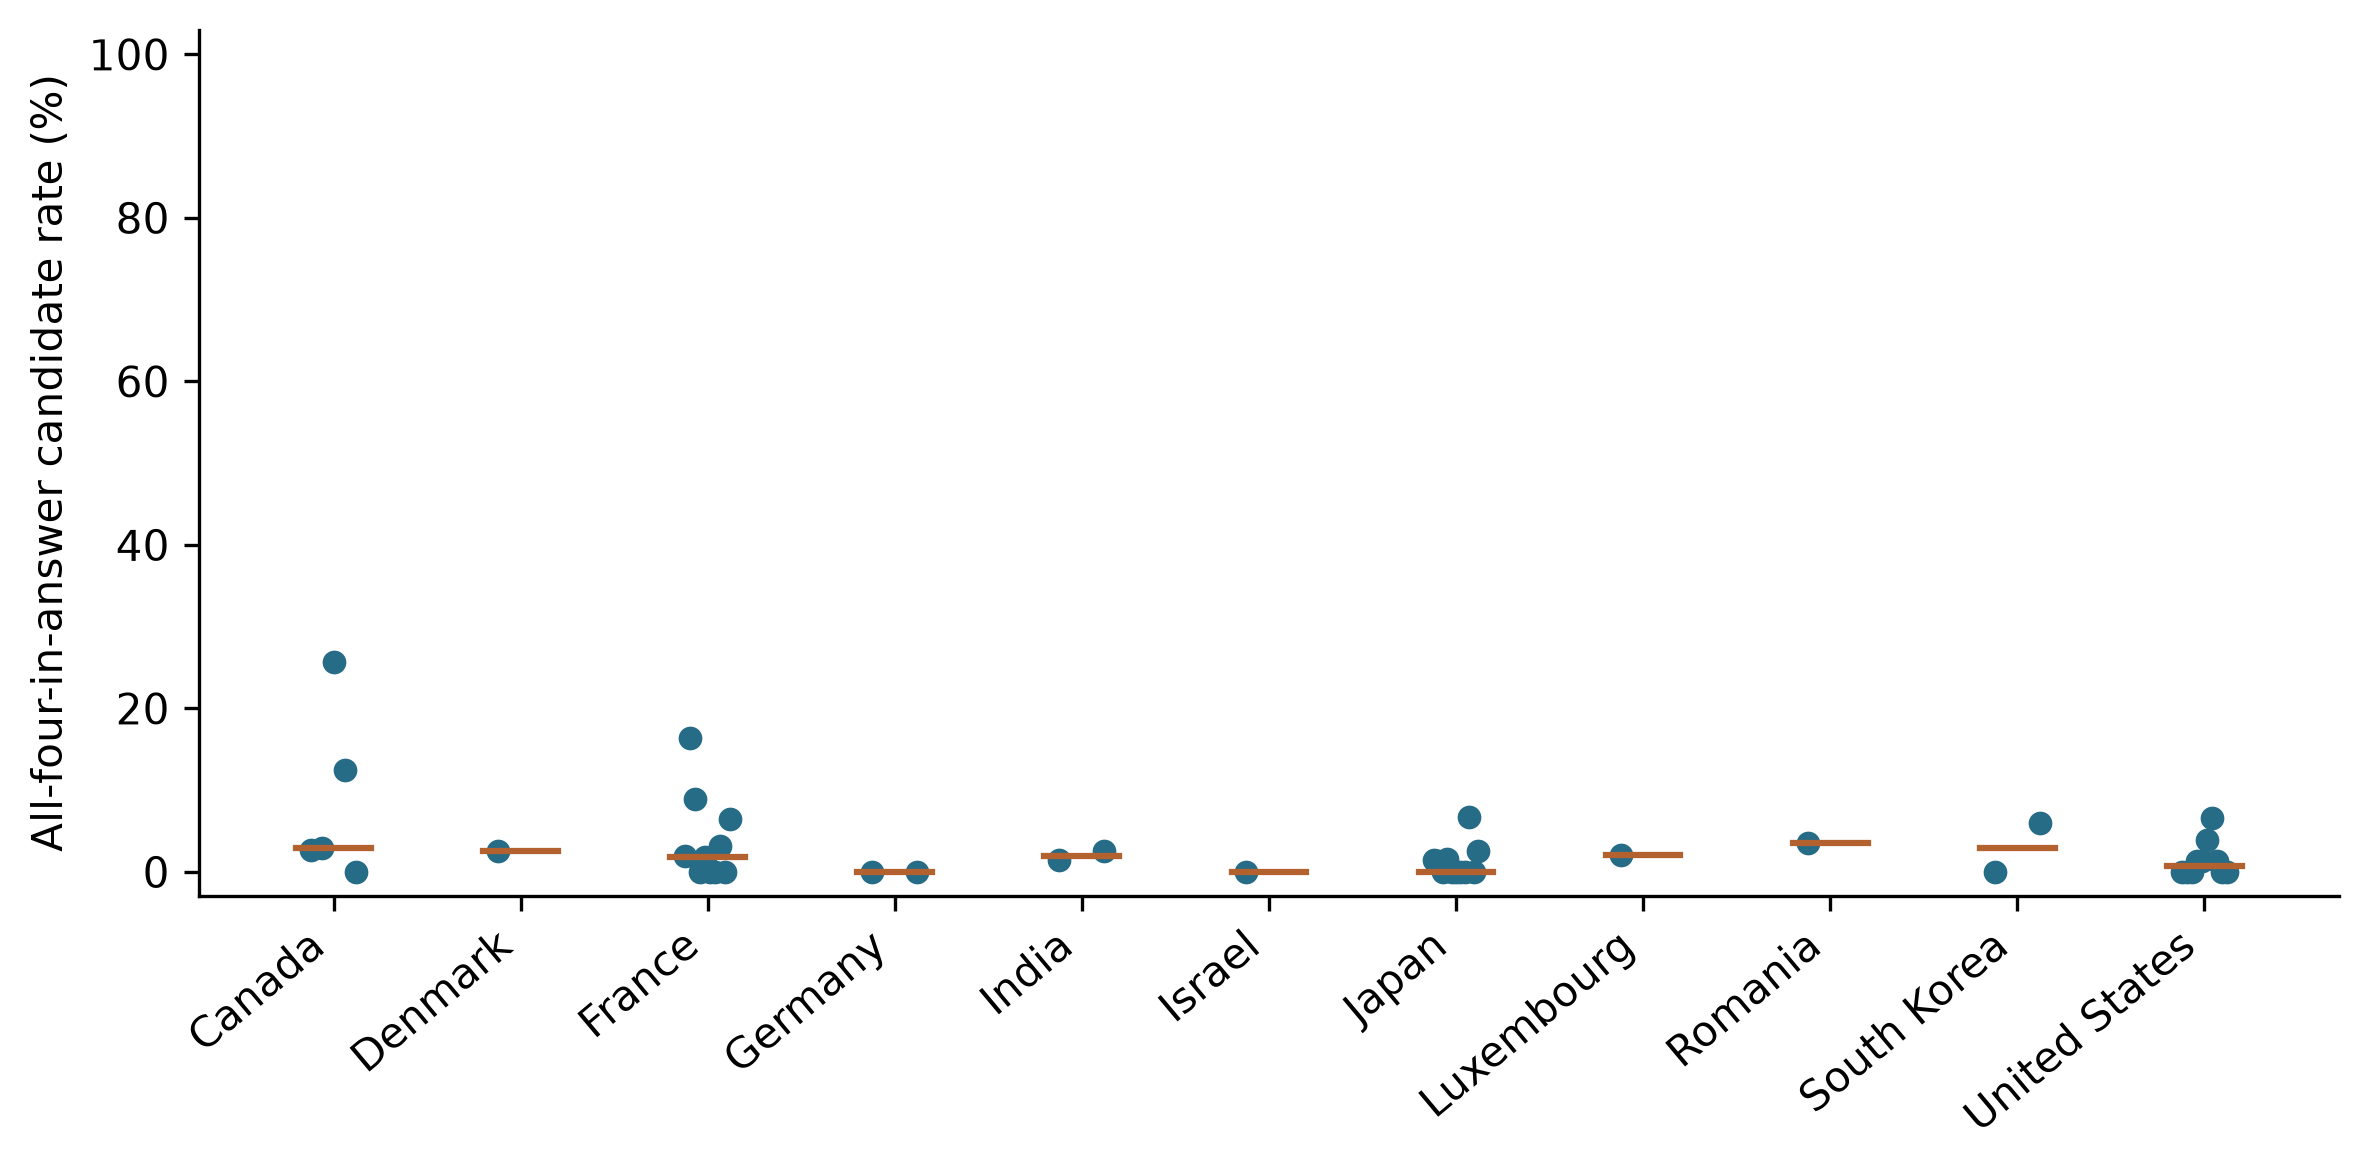

The table this chart was drawn from, first rows:
Organization, Country, all_four_answer, n_answers
KDDI Corporation, Japan, 1.493, 67
KYP.ai GmbH, Germany, 0.0, 40
OpenAI, United States, 0.0, 40
Karavela, France, 1.923, 52
Felaris Global, United States, 0.0, 54
Hitachi, Ltd., Japan, 1.389, 72
EXCELYA, France, 16.36, 55
Infosys, India, 1.449, 69
West Lake research & education service, …, United States, 0.0, 40
NEC Corporation, Japan, 0.0, 70
Malt Community SA, France, 8.955, 67
Google, United States, 1.351, 74
Rakuten Group, Inc., Japan, 1.562, 64
By My Side Labs, South Korea, 0.0, 63
SoftBank Corp., Japan, 0.0, 39
Fayston Preparatory School, South Korea, 5.97, 67
ai21, Israel, 0.0, 40
NTT, Inc., Japan, 0.0, 60
Cohere, Canada, 2.74, 73
League Inc., Canada, 2.941, 68
ABEJA.inc, Japan, 0.0, 39
MGOIT, Romania, 3.571, 56
Criteo, Luxembourg, 2.041, 49
EuroAIGuard Conseil, France, 0.0, 52
Salesforce, United States, 1.37, 73
Milestone, Denmark, 2.564, 39
Jus Mundi, France, 1.786, 56
RATP, France, 0.0, 41
ARTEFACT, France, 0.0, 56
Preferred Networks, Japan, 0.0, 40
Data Privacy and AI, Germany, 0.0, 46
TELUS Digital, Canada, 25.64, 39
OpenAI Opco, LLC, United States, 3.947, 76
Ubie株式会社, Japan, 6.667, 75
Fujitsu, Japan, 0.0, 68
ZAION, France, 3.226, 62
Microsoft, United States, 6.579, 76
OpenText, Canada, 12.5, 48
Hitachi, Ltd, Japan, 2.564, 39
Anthropic PBC, United States, 1.389, 72
Anthropic, United States, 0.0, 39
Infosys Limited, India, 2.564, 39
OneTreck, France, 0.0, 56
Amazon, United States, 0.0, 39
TELUS, Canada, 0.0, 68
Odysai, France, 6.452, 62
